2-way image classification set "images" from GitHub (NekroPaco/ATS_Vision); label vocabulary: glass, plast.

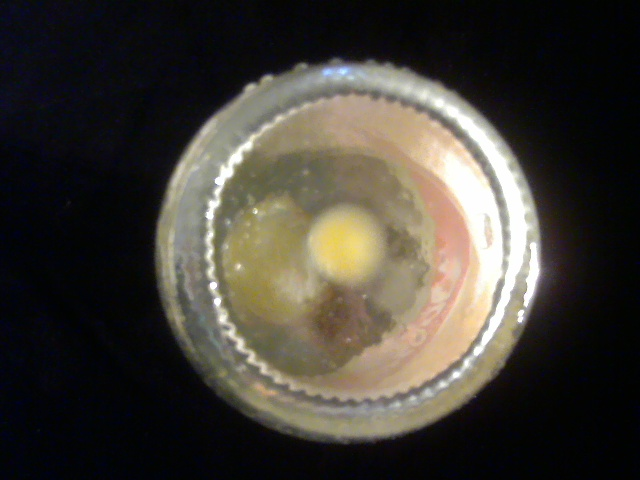
Label: glass

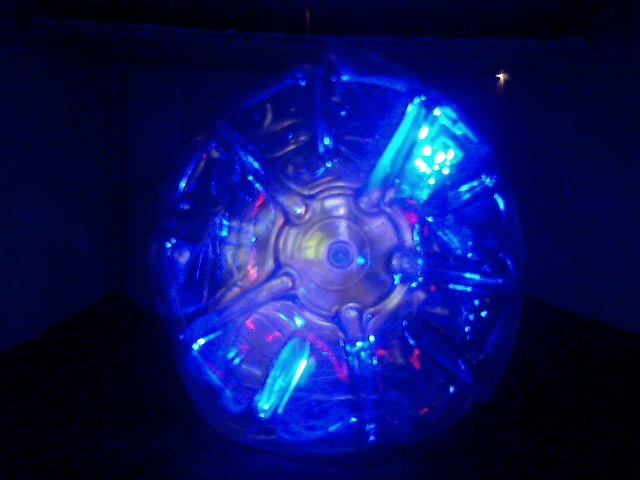
Label: plast

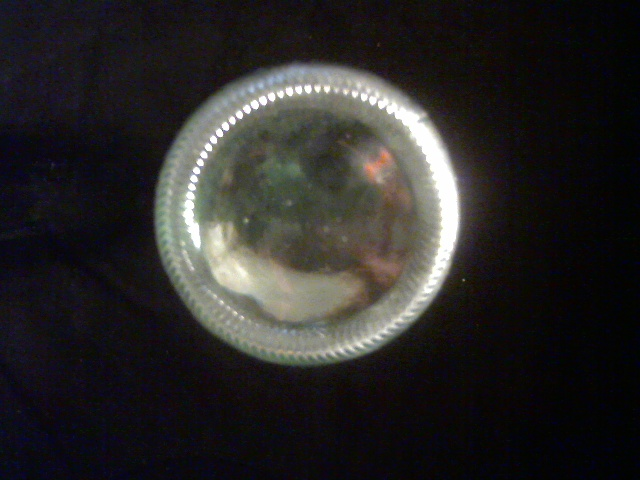
Label: glass

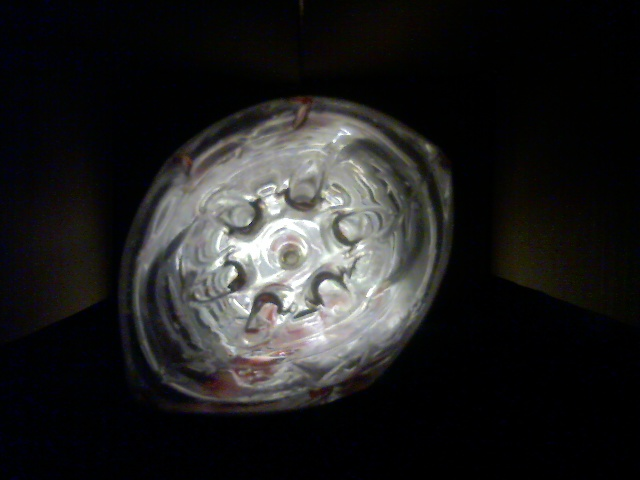
Label: plast
